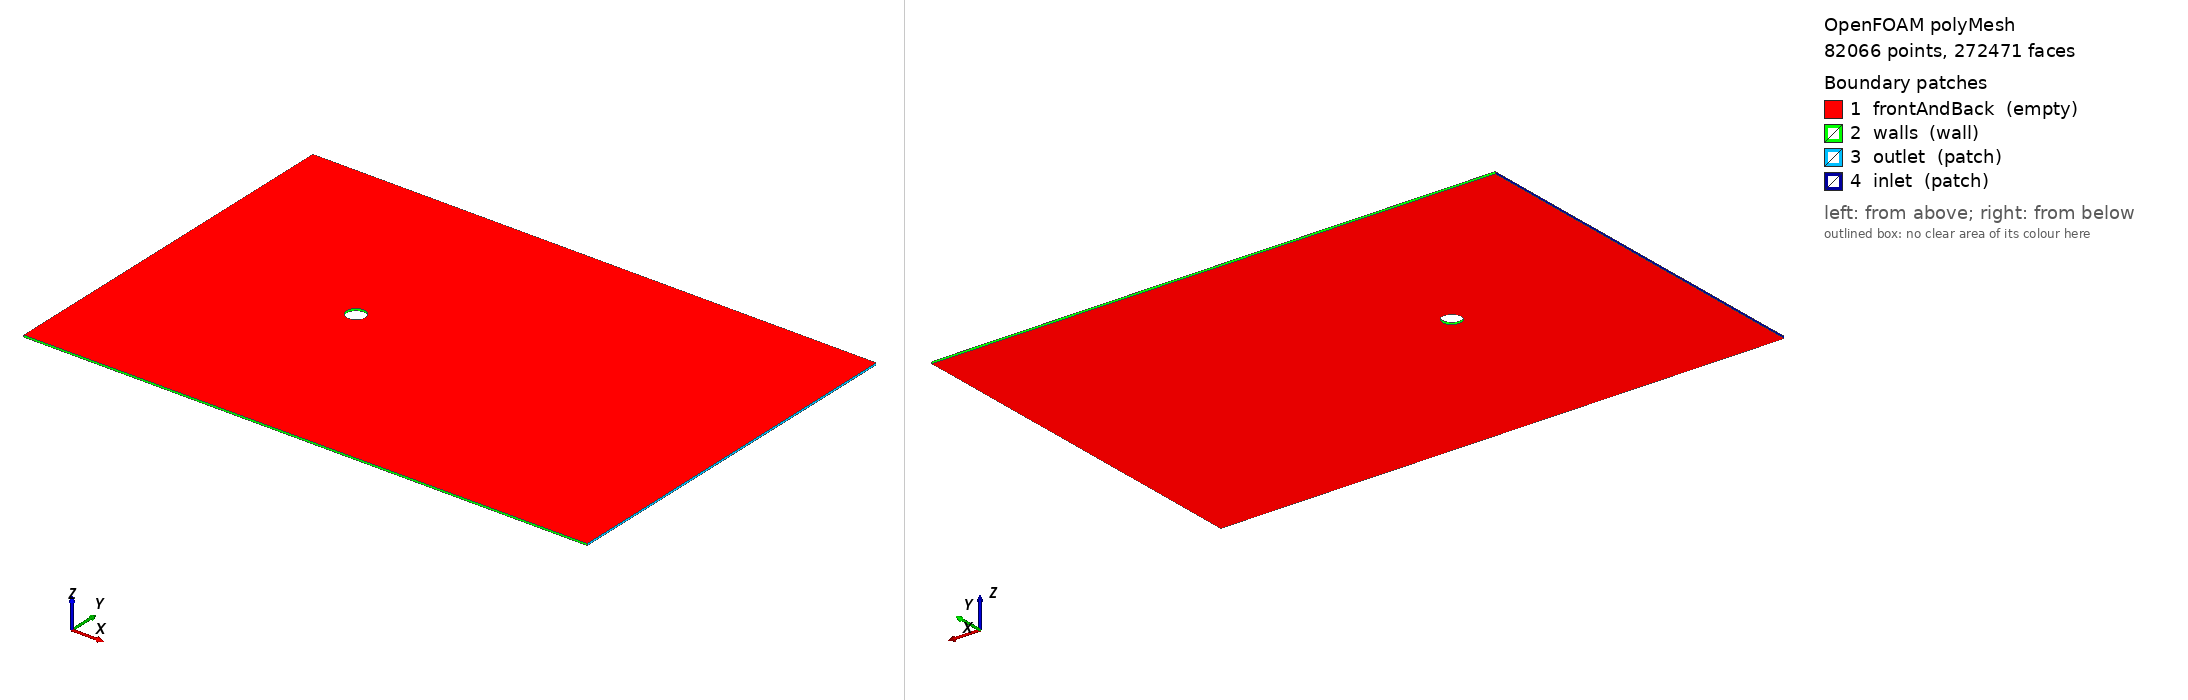

OpenFOAM case: the committed polyMesh, 82066 points, 272471 faces. Boundary patches (legend numbers): 1 frontAndBack (empty), 2 walls (wall), 3 outlet (patch), 4 inlet (patch). Left view from above one corner, right view from below the opposite corner. Boundary conditions: 3 field file(s) under 0/; 4 of 4 drawn patches have an entry in a shipped field file.

=== constant/polyMesh/boundary ===
/*--------------------------------*- C++ -*----------------------------------*\
| =========                 |                                                 |
| \\      /  F ield         | OpenFOAM: The Open Source CFD Toolbox           |
|  \\    /   O peration     | Version:  2512                                  |
|   \\  /    A nd           | Website:  www.openfoam.com                      |
|    \\/     M anipulation  |                                                 |
\*---------------------------------------------------------------------------*/
FoamFile
{
    version     2.0;
    format      ascii;
    arch        "LSB;label=32;scalar=64";
    class       polyBoundaryMesh;
    location    "constant/polyMesh";
    object      boundary;
}
// * * * * * * * * * * * * * * * * * * * * * * * * * * * * * * * * * * * * * //

4
(
    frontAndBack
    {
        type            empty;
        physicalType    empty;
        nFaces          154292;
        startFace       117743;
    }
    walls
    {
        type            wall;
        physicalType    wall;
        nFaces          356;
        startFace       272035;
    }
    outlet
    {
        type            patch;
        physicalType    outlet;
        nFaces          40;
        startFace       272391;
    }
    inlet
    {
        type            patch;
        physicalType    inlet;
        nFaces          40;
        startFace       272431;
    }
)

// ************************************************************************* //


=== system/controlDict ===
FoamFile { version 2.0; format ascii; class dictionary; object controlDict; }

application     rhoPimpleFoam;

startFrom       startTime;
startTime       0;
stopAt          endTime;
endTime         0.5;

deltaT          1e-6;
adjustTimeStep  yes;
maxCo           0.2;
maxDeltaT       5e-6;

writeControl    runTime;
writeInterval   5e-4;
purgeWrite      0;

writeFormat     ascii;
writePrecision  8;
writeCompression off;

timeFormat      general;
timePrecision   6;

runTimeModifiable true;

// 实时监控阻力/升力
functions
{
    forces
    {
        type            forces;
        libs            (forces);
        writeControl    runTime;
        writeInterval   0.02;
        patches         (walls);       // 监控整个 walls（含圆柱）
        rho             rho;
        rhoInf          1.225;
        CofR            (0 0 0);       // 参考点（圆柱中心）
    }

    forceCoeffs
    {
        type            forceCoeffs;
        libs            (forces);
        writeControl    runTime;
        writeInterval   0.02;
        patches         (walls);
        rho             rho;
        rhoInf          1.225;
        liftDir         (0 1 0);
        dragDir         (1 0 0);
        CofR            (0 0 0);
        pitchAxis       (0 0 1);
        magUInf         34.7188;
        lRef            0.1;             // D = 1 m
        Aref            1;             // 单位展向长度，按实际拉伸厚度调整
    }
}

=== 0/T ===
FoamFile { version 2.0; format ascii; class volScalarField; object T; }

dimensions      [0 0 0 1 0 0 0];
internalField   uniform 300;

boundaryField
{
    inlet
    {
        type fixedValue;
        value uniform 300;
    }

    outlet
    {
        type inletOutlet;
        inletValue uniform 300;
        value uniform 300;
    }

    walls
    {
        type zeroGradient;
    }

    frontAndBack
    {
        type empty;
    }
}


=== 0/U ===
FoamFile { version 2.0; format ascii; class volVectorField; object U; }

dimensions      [0 1 -1 0 0 0 0];
internalField   uniform (34.7188 0 0);   // Ma=0.1, a=sqrt(gamma*R*T) at 300 K

boundaryField
{
    inlet
    {
        type            fixedValue;
        value           uniform (34.7188 0 0);
    }
    outlet
    {
        type            pressureInletOutletVelocity;
        value           uniform (34.7188 0 0);
    }
    walls                       // 上下壁面 + 圆柱面统一 no-slip
    {
        type            noSlip;
    }
    frontAndBack                // 2D 空面
    {
        type            empty;
    }
}

=== 0/p ===
FoamFile { version 2.0; format ascii; class volScalarField; object p; }

dimensions      [1 -1 -2 0 0 0 0];   // 绝对压力
internalField   uniform 101769.038;  // 101325 + 444.038 (Pa)

boundaryField
{
    inlet
    {
        type zeroGradient;
    }
    outlet
    {
        type fixedValue;
        value uniform 101769.038;
    }
    walls
    {
        type zeroGradient;
    }
    frontAndBack
    {
        type empty;
    }
}

Also in the case, not shown: constant/polyMesh/faces (numeric list); constant/polyMesh/neighbour (numeric list); constant/polyMesh/owner (numeric list); constant/polyMesh/points (numeric list).
